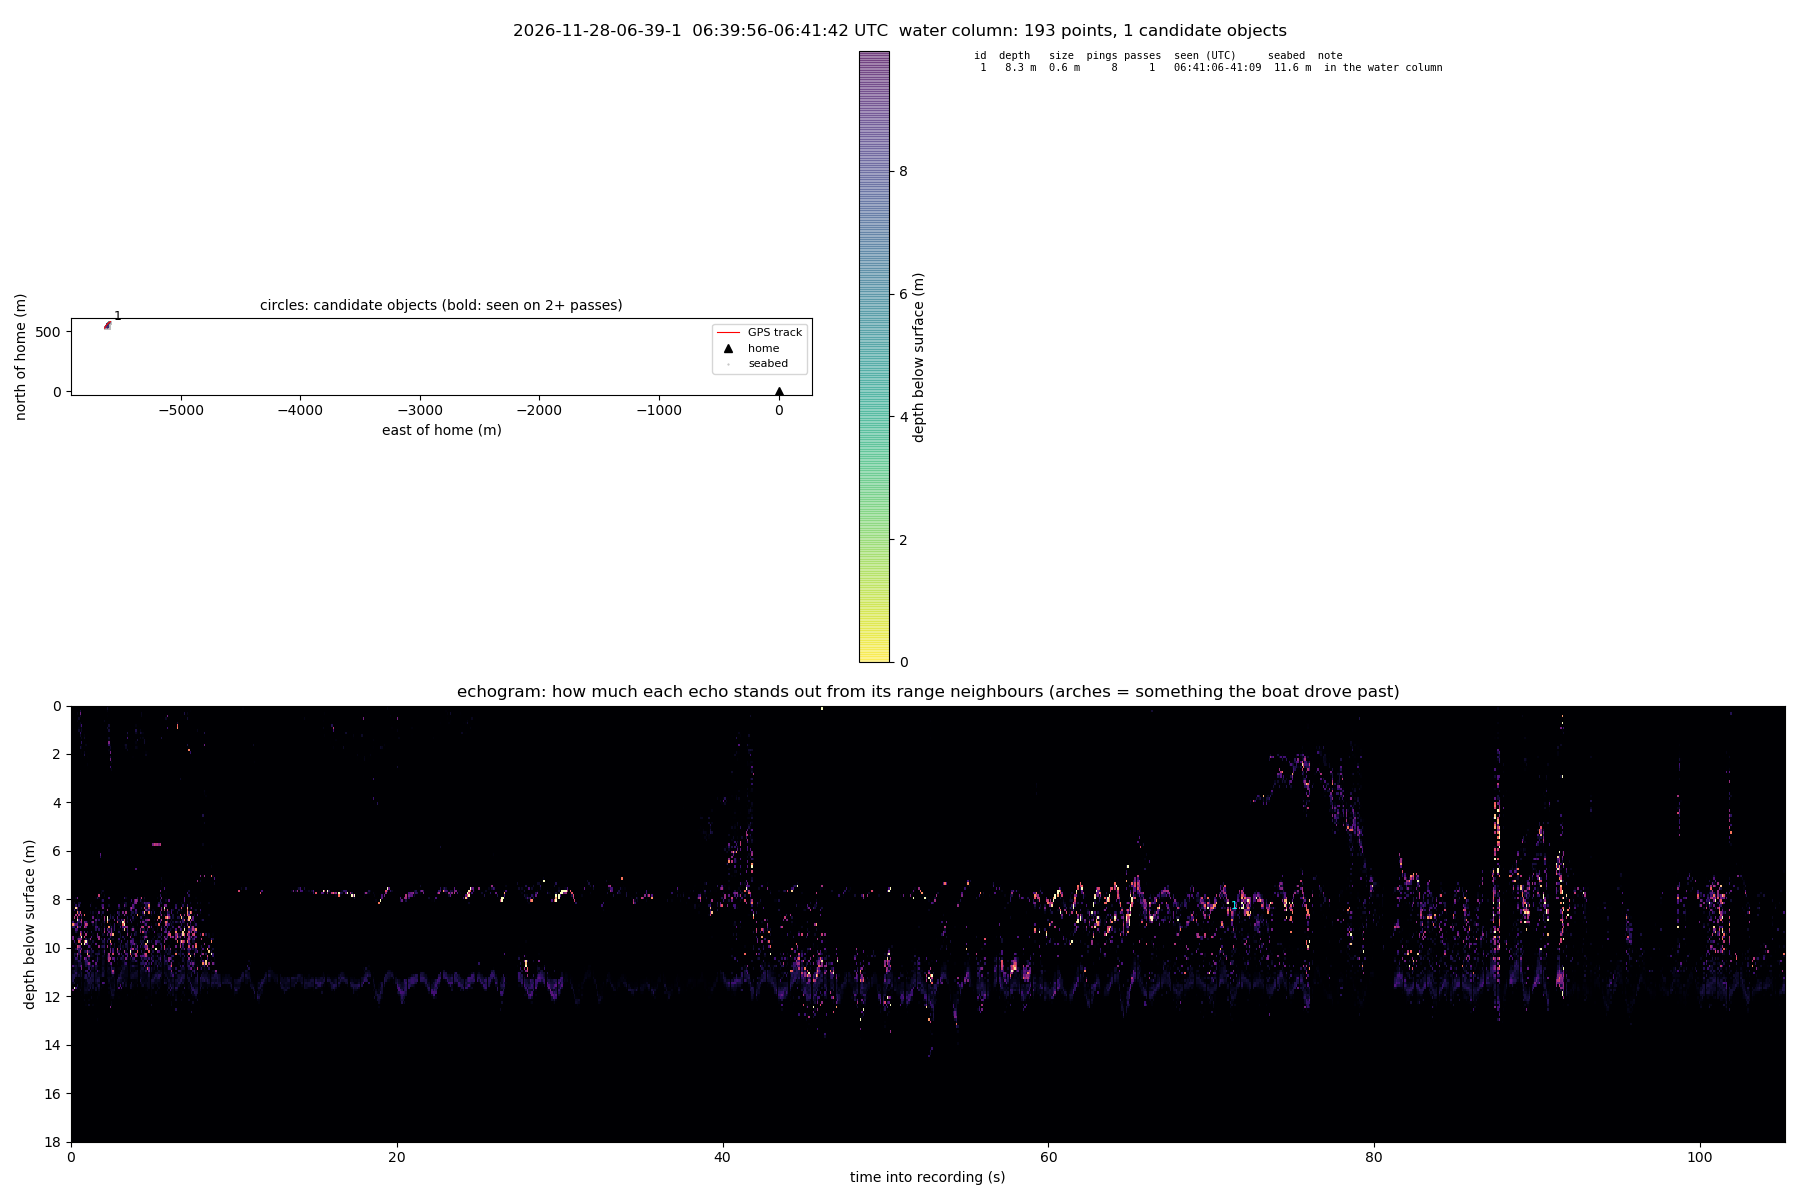

Values plotted in this chart, from the file beside it:
id, lat, lon, east_m, north_m, depth_m, top_m, bottom_m, size_m, pings, passes, first_seen_utc, last_seen_utc, slant_range_m, seabed_nearby_m, note
1, -26.64, 15.1, -5609, 551.4, 8.3, 8.0, 8.4, 0.6, 8, 1, 06:41:06, 06:41:09, 19.5, 11.6, in the water column
